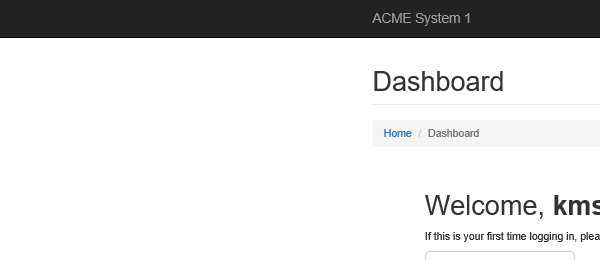
Task: UiPath REFramework Template
Workflow: System1_NavigateTo_MonthlyReport

Step 1: Attach Browser 'Dashboard' in window 'ACME System 1 - Dashboard'

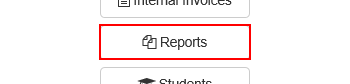
Step 2: click on the button 'Reports'

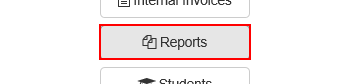
Step 3: click on the link 'Download Monthly Report'